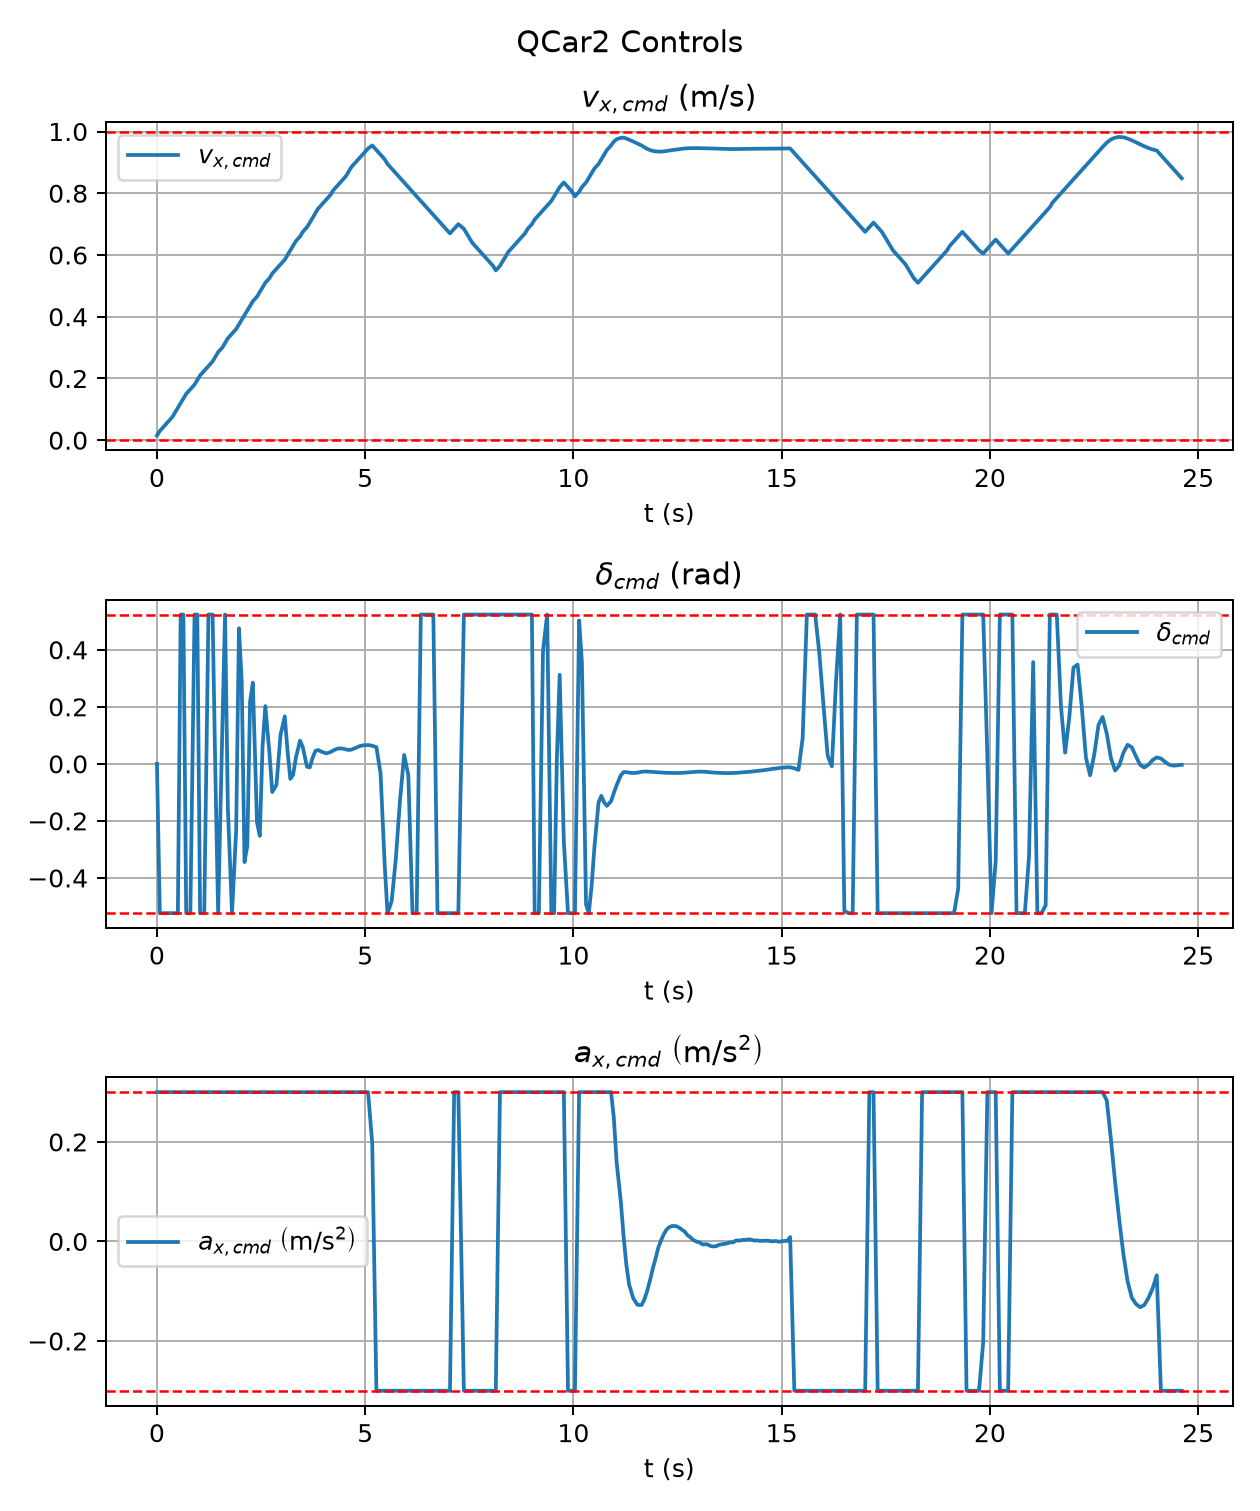

The table this chart was drawn from, first rows:
t, vx_cmd, delta_cmd, ax_cmd
7.999997251317836e-07, 0.015, 0.0, 0.3
0.06927, 0.03, -0.5236, 0.3
0.169, 0.045, -0.5236, 0.3
0.2689, 0.06, -0.5236, 0.3
0.3693, 0.075, -0.5236, 0.3
0.4356, 0.09, -0.5236, 0.3
0.5022, 0.105, -0.5236, 0.3
0.5694, 0.12, 0.5236, 0.3
0.6356, 0.135, 0.5236, 0.3
0.7025, 0.15, -0.5236, 0.3
0.8023, 0.165, -0.5236, 0.3
0.9022, 0.18, 0.5236, 0.3
0.9689, 0.195, 0.5236, 0.3
1.036, 0.21, -0.5236, 0.3
1.136, 0.225, -0.5236, 0.3
1.236, 0.24, 0.5236, 0.3
1.336, 0.255, 0.5236, 0.3
1.403, 0.27, -0.03141, 0.3
1.469, 0.285, -0.5236, 0.3
1.569, 0.3, 0.1204, 0.3
1.636, 0.315, 0.5236, 0.3
1.702, 0.33, -0.1528, 0.3
1.802, 0.345, -0.5236, 0.3
1.902, 0.36, -0.2318, 0.3
1.969, 0.375, 0.4755, 0.3
2.036, 0.39, 0.2877, 0.3
2.102, 0.405, -0.3445, 0.3
2.169, 0.42, -0.2883, 0.3
2.236, 0.435, 0.2181, 0.3
2.302, 0.45, 0.2848, 0.3
2.402, 0.465, -0.2054, 0.3
2.469, 0.48, -0.2525, 0.3
2.536, 0.495, 0.06147, 0.3
2.602, 0.51, 0.2025, 0.3
2.702, 0.525, 0.03494, 0.3
2.769, 0.54, -0.09883, 0.3
2.869, 0.555, -0.07394, 0.3
2.969, 0.57, 0.1029, 0.3
3.069, 0.585, 0.1666, 0.3
3.136, 0.6, 0.04438, 0.3
3.202, 0.615, -0.05278, 0.3
3.269, 0.63, -0.03827, 0.3
3.336, 0.645, 0.02144, 0.3
3.436, 0.66, 0.08139, 0.3
3.502, 0.675, 0.05855, 0.3
3.602, 0.69, -0.01017, 0.3
3.671, 0.705, -0.01225, 0.3
3.736, 0.72, 0.02051, 0.3
3.802, 0.735, 0.04495, 0.3
3.869, 0.75, 0.04858, 0.3
3.969, 0.765, 0.04153, 0.3
4.069, 0.78, 0.03644, 0.3
4.169, 0.795, 0.04169, 0.3
4.236, 0.81, 0.04701, 0.3
4.336, 0.825, 0.0535, 0.3
4.436, 0.84, 0.05415, 0.3
4.536, 0.855, 0.05065, 0.3
4.602, 0.87, 0.04882, 0.3
4.669, 0.885, 0.04984, 0.3
4.769, 0.9, 0.0557, 0.3
... 223 more rows
